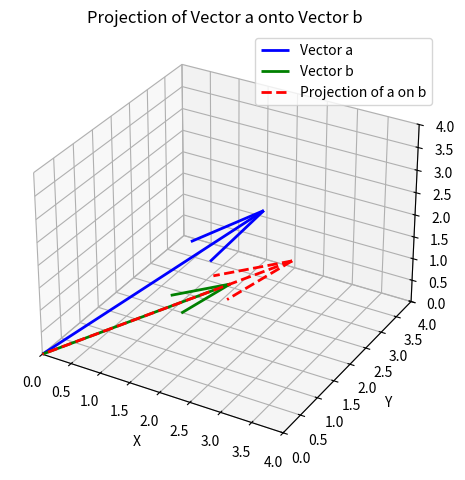

Reproduce this figure in Python.
import numpy as np
import matplotlib.pyplot as plt
from mpl_toolkits.mplot3d import Axes3D

# Define vectors
a = np.array([2, 3, 2])
b = np.array([2, 2, 1])

# Compute projection of a onto b
proj_scalar = np.dot(a, b) / np.dot(b, b)
proj = proj_scalar * b

# Plotting
fig = plt.figure()
ax = fig.add_subplot(111, projection='3d')

# Plot origin
origin = [0, 0, 0]

# Plot vectors
ax.quiver(*origin, *a, color='blue', label='Vector a', linewidth=2)
ax.quiver(*origin, *b, color='green', label='Vector b', linewidth=2)
ax.quiver(*origin, *proj, color='red', label='Projection of a on b', linestyle='dashed', linewidth=2)

# Labels and settings
ax.set_xlim([0, 4])
ax.set_ylim([0, 4])
ax.set_zlim([0, 4])
ax.set_xlabel('X')
ax.set_ylabel('Y')
ax.set_zlabel('Z')
ax.set_title('Projection of Vector a onto Vector b')
ax.legend()
plt.tight_layout()
plt.show()
